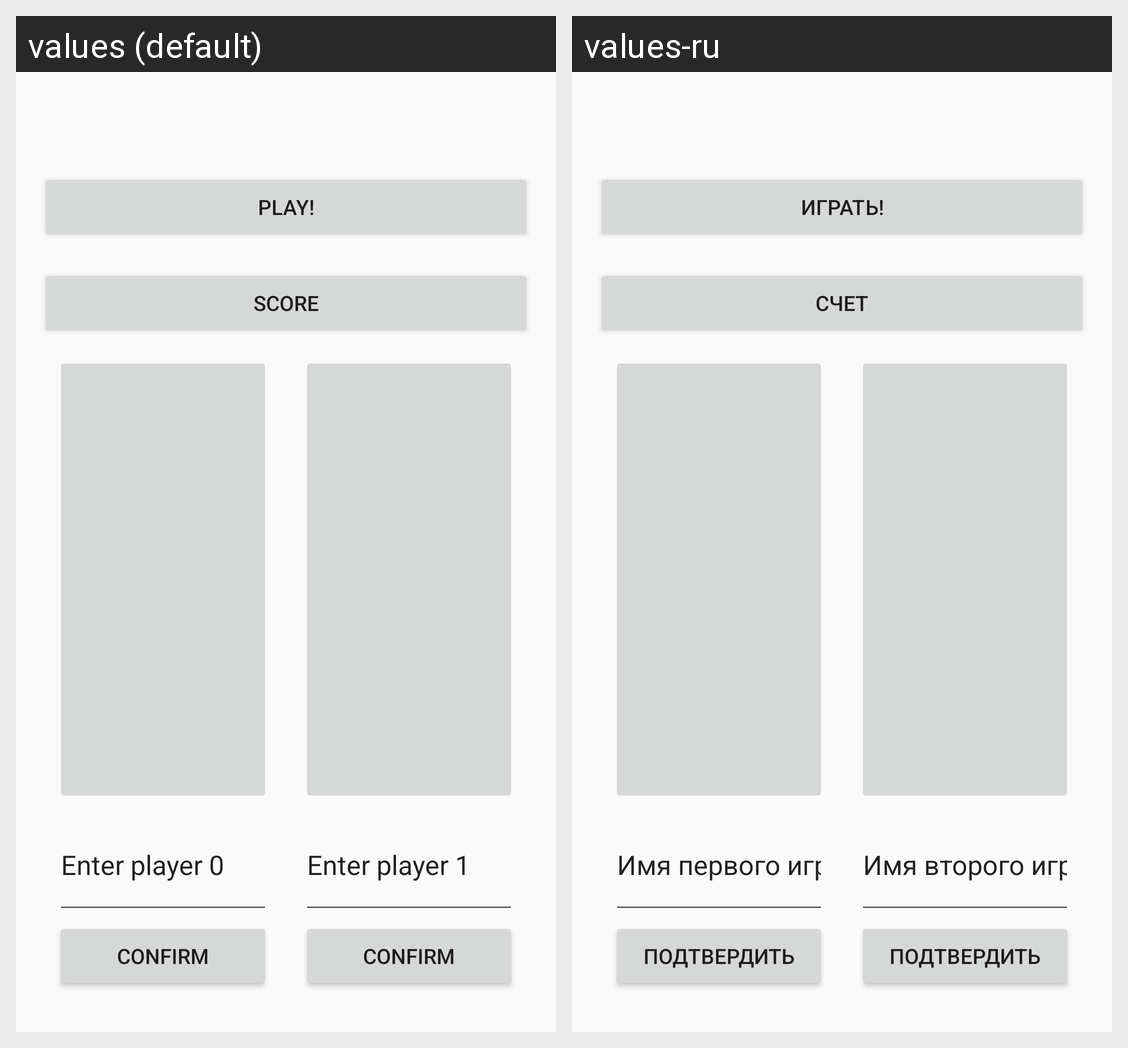

For this localized Android screen grid, give each drawn string resource with its value in every locale shown.
Android screen res/layout/activity_main.xml rendered under 2 locales, left to right: values (default), values-ru. Device: Nexus 5 (rendered at 1080×1920; each locale shown at half size, 540×960, under a caption strip naming it); theme Theme.Mytictactoe.
Strings drawn on this screen, with the default value and each locale's value (text and hints the layout hard-codes, and strings that could not be matched under every locale, appear in the picture but are not listed):

start_game_string
  values: Play!
  values-ru: Играть!

score_string
  values: Score
  values-ru: Счет

confirm_player1_text
  values: Enter player 0
  values-ru: Имя первого игрока

confirm_player_button
  values: Confirm
  values-ru: Подтвердить

confirm_player2_text
  values: Enter player 1
  values-ru: Имя второго игрока
